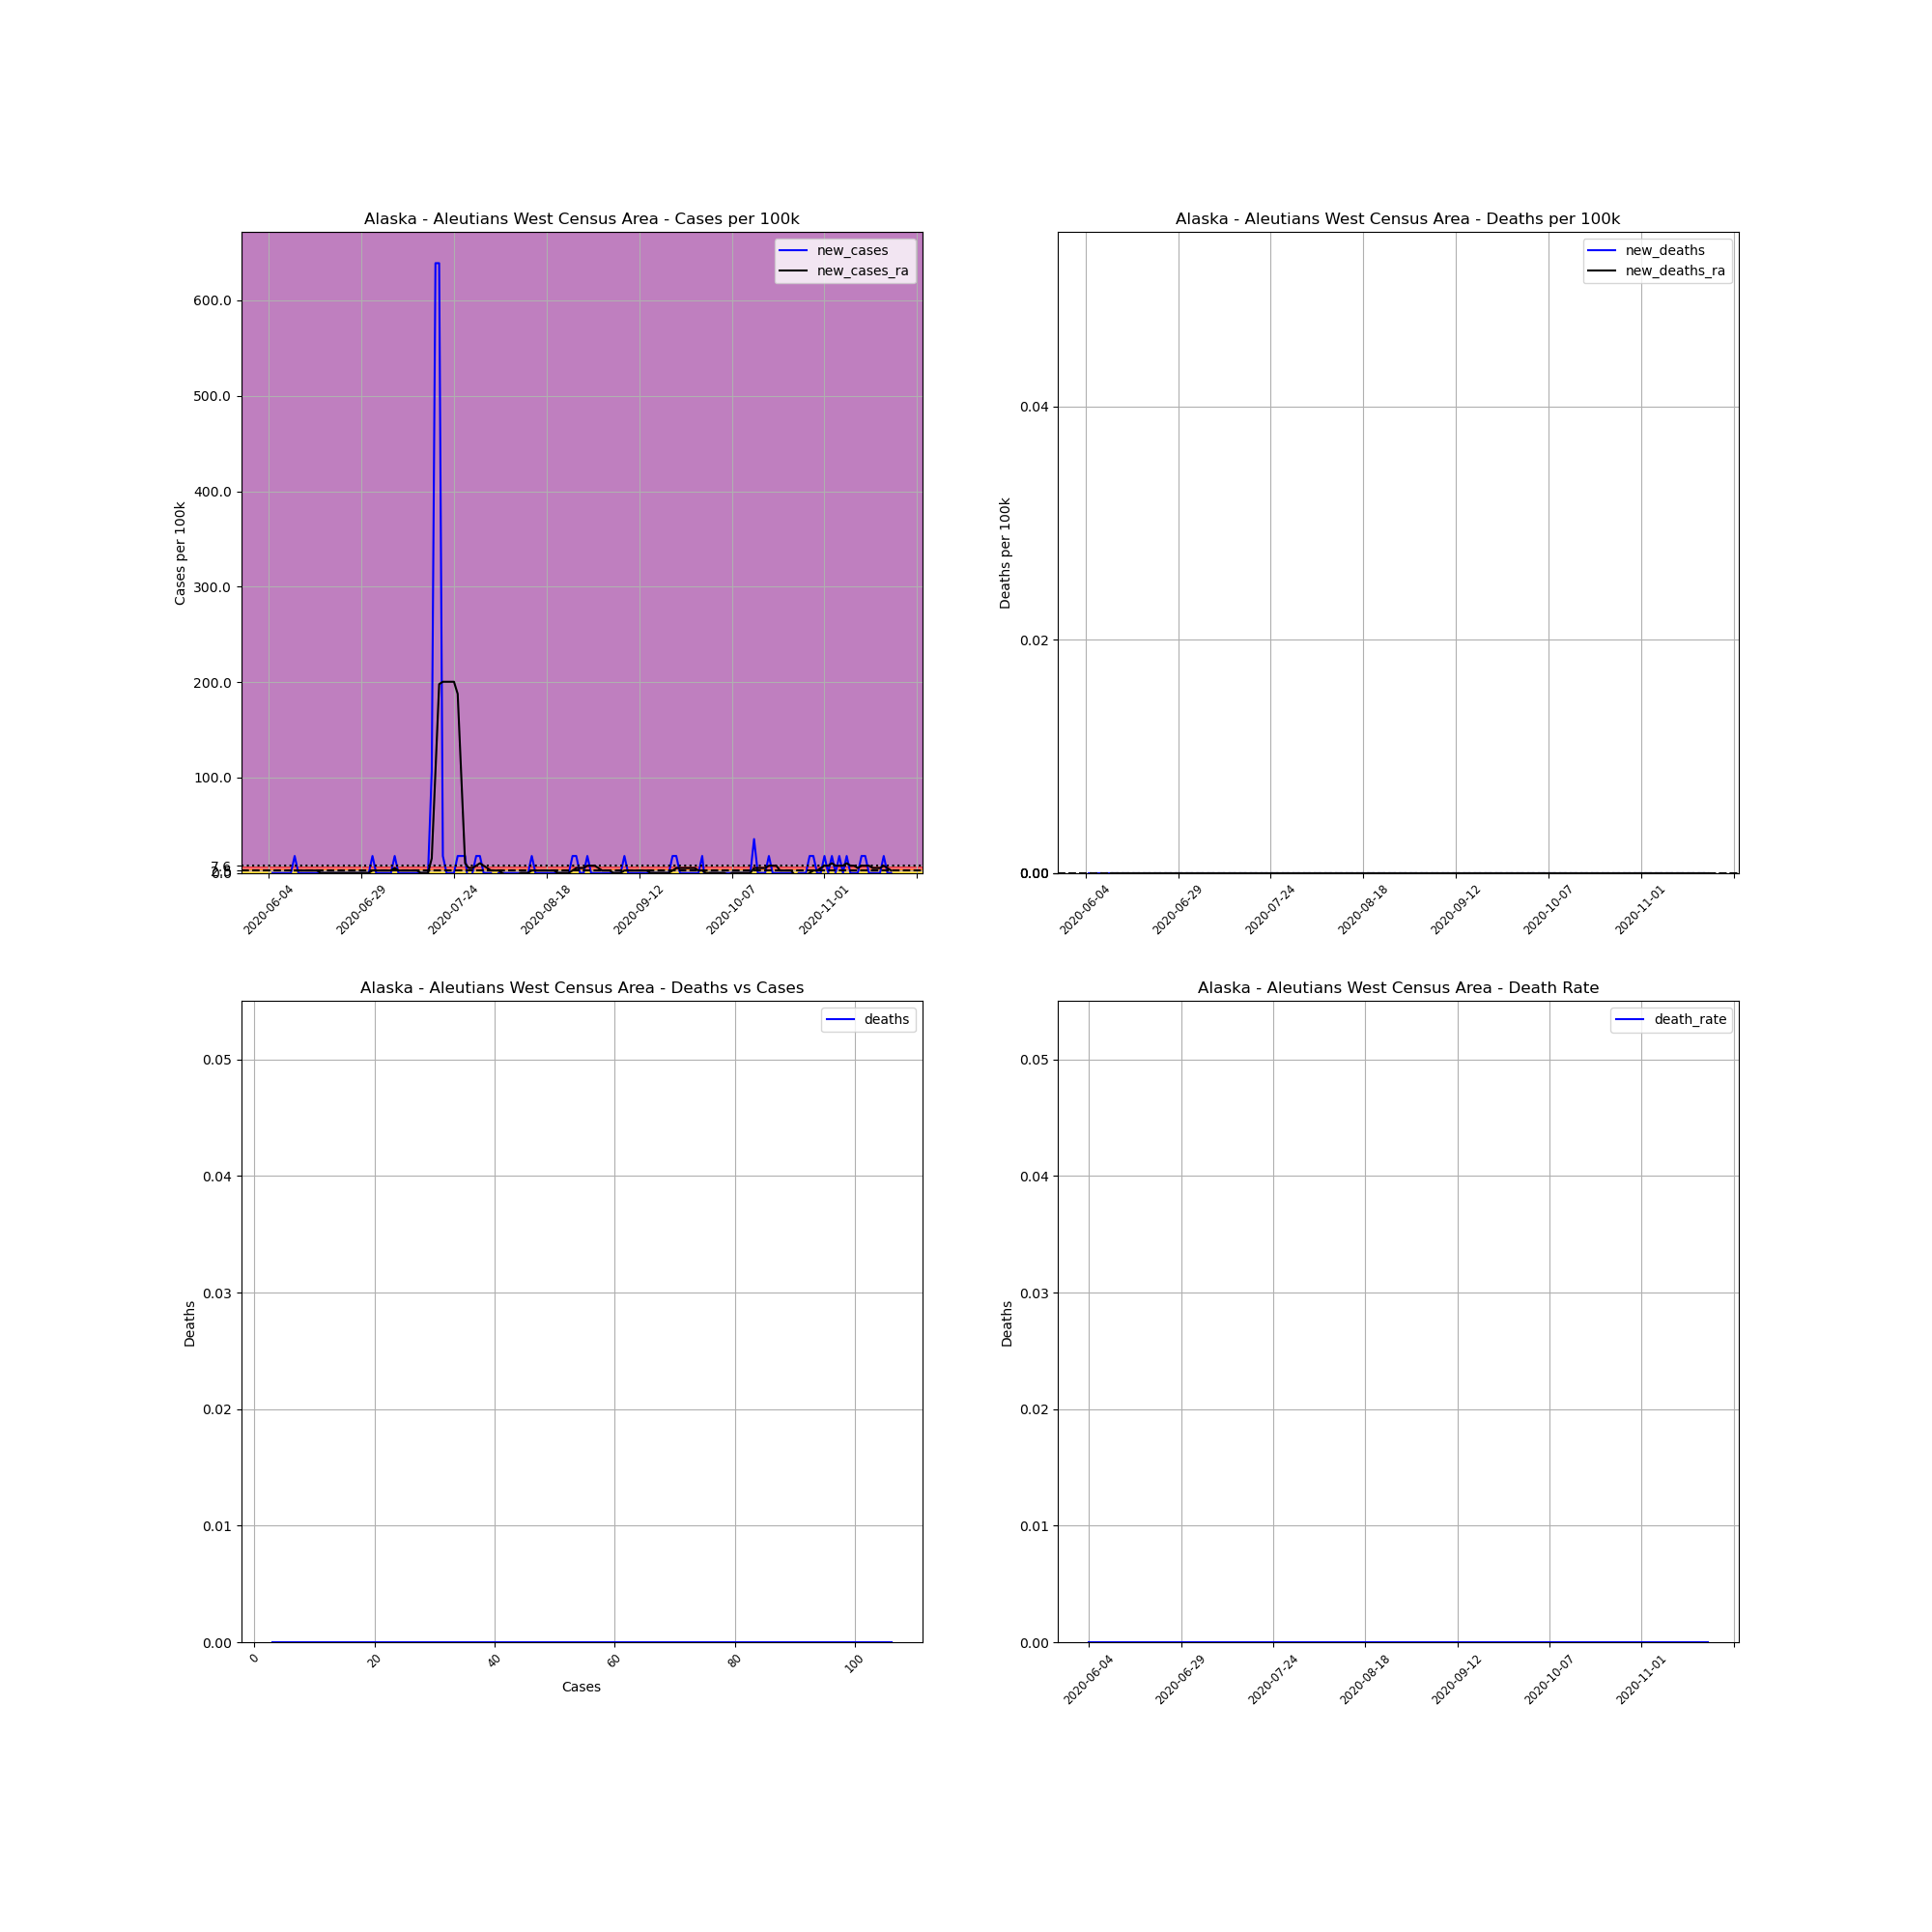

The data file committed next to this chart (first rows):
, date, county, state, fips, cases, deaths, COUNTY, STNAME, CTYNAME, POPESTIMATE2019, cases_per_100k, deaths_per_100k, death_rate, new_cases, new_deaths, new_cases_ra, new_deaths_ra
703441, 2020-06-04, Aleutians West Census Area, Alaska, 2016, 3, 0, 16, Alaska, Aleutians West Census Area, 5634, 53.25, 0.0, 0.0, , , , 
703442, 2020-06-05, Aleutians West Census Area, Alaska, 2016, 3, 0, 16, Alaska, Aleutians West Census Area, 5634, 53.25, 0.0, 0.0, 0.0, 0.0, , 
703443, 2020-06-06, Aleutians West Census Area, Alaska, 2016, 3, 0, 16, Alaska, Aleutians West Census Area, 5634, 53.25, 0.0, 0.0, 0.0, 0.0, , 
703444, 2020-06-07, Aleutians West Census Area, Alaska, 2016, 3, 0, 16, Alaska, Aleutians West Census Area, 5634, 53.25, 0.0, 0.0, 0.0, 0.0, , 
703445, 2020-06-08, Aleutians West Census Area, Alaska, 2016, 3, 0, 16, Alaska, Aleutians West Census Area, 5634, 53.25, 0.0, 0.0, 0.0, 0.0, , 
703446, 2020-06-09, Aleutians West Census Area, Alaska, 2016, 3, 0, 16, Alaska, Aleutians West Census Area, 5634, 53.25, 0.0, 0.0, 0.0, 0.0, , 
703447, 2020-06-10, Aleutians West Census Area, Alaska, 2016, 3, 0, 16, Alaska, Aleutians West Census Area, 5634, 53.25, 0.0, 0.0, 0.0, 0.0, , 
703448, 2020-06-11, Aleutians West Census Area, Alaska, 2016, 4, 0, 16, Alaska, Aleutians West Census Area, 5634, 71, 0.0, 0.0, 17.75, 0.0, 2.536, 0.0
703449, 2020-06-12, Aleutians West Census Area, Alaska, 2016, 4, 0, 16, Alaska, Aleutians West Census Area, 5634, 71, 0.0, 0.0, 0.0, 0.0, 2.536, 0.0
703450, 2020-06-13, Aleutians West Census Area, Alaska, 2016, 4, 0, 16, Alaska, Aleutians West Census Area, 5634, 71, 0.0, 0.0, 0.0, 0.0, 2.536, 0.0
703451, 2020-06-14, Aleutians West Census Area, Alaska, 2016, 4, 0, 16, Alaska, Aleutians West Census Area, 5634, 71, 0.0, 0.0, 0.0, 0.0, 2.536, 0.0
703452, 2020-06-15, Aleutians West Census Area, Alaska, 2016, 4, 0, 16, Alaska, Aleutians West Census Area, 5634, 71, 0.0, 0.0, 0.0, 0.0, 2.536, 0.0
703453, 2020-06-16, Aleutians West Census Area, Alaska, 2016, 4, 0, 16, Alaska, Aleutians West Census Area, 5634, 71, 0.0, 0.0, 0.0, 0.0, 2.536, 0.0
703454, 2020-06-17, Aleutians West Census Area, Alaska, 2016, 4, 0, 16, Alaska, Aleutians West Census Area, 5634, 71, 0.0, 0.0, 0.0, 0.0, 2.536, 0.0
703455, 2020-06-18, Aleutians West Census Area, Alaska, 2016, 4, 0, 16, Alaska, Aleutians West Census Area, 5634, 71, 0.0, 0.0, 0.0, 0.0, 0.0, 0.0
703456, 2020-06-19, Aleutians West Census Area, Alaska, 2016, 4, 0, 16, Alaska, Aleutians West Census Area, 5634, 71, 0.0, 0.0, 0.0, 0.0, 0.0, 0.0
703457, 2020-06-20, Aleutians West Census Area, Alaska, 2016, 4, 0, 16, Alaska, Aleutians West Census Area, 5634, 71, 0.0, 0.0, 0.0, 0.0, 0.0, 0.0
703458, 2020-06-21, Aleutians West Census Area, Alaska, 2016, 4, 0, 16, Alaska, Aleutians West Census Area, 5634, 71, 0.0, 0.0, 0.0, 0.0, 0.0, 0.0
703459, 2020-06-22, Aleutians West Census Area, Alaska, 2016, 4, 0, 16, Alaska, Aleutians West Census Area, 5634, 71, 0.0, 0.0, 0.0, 0.0, 0.0, 0.0
703460, 2020-06-23, Aleutians West Census Area, Alaska, 2016, 4, 0, 16, Alaska, Aleutians West Census Area, 5634, 71, 0.0, 0.0, 0.0, 0.0, 0.0, 0.0
703461, 2020-06-24, Aleutians West Census Area, Alaska, 2016, 4, 0, 16, Alaska, Aleutians West Census Area, 5634, 71, 0.0, 0.0, 0.0, 0.0, 0.0, 0.0
703462, 2020-06-25, Aleutians West Census Area, Alaska, 2016, 4, 0, 16, Alaska, Aleutians West Census Area, 5634, 71, 0.0, 0.0, 0.0, 0.0, 0.0, 0.0
703463, 2020-06-26, Aleutians West Census Area, Alaska, 2016, 4, 0, 16, Alaska, Aleutians West Census Area, 5634, 71, 0.0, 0.0, 0.0, 0.0, 0.0, 0.0
703464, 2020-06-27, Aleutians West Census Area, Alaska, 2016, 4, 0, 16, Alaska, Aleutians West Census Area, 5634, 71, 0.0, 0.0, 0.0, 0.0, 0.0, 0.0
703465, 2020-06-28, Aleutians West Census Area, Alaska, 2016, 4, 0, 16, Alaska, Aleutians West Census Area, 5634, 71, 0.0, 0.0, 0.0, 0.0, 0.0, 0.0
703466, 2020-06-29, Aleutians West Census Area, Alaska, 2016, 4, 0, 16, Alaska, Aleutians West Census Area, 5634, 71, 0.0, 0.0, 0.0, 0.0, 0.0, 0.0
703467, 2020-06-30, Aleutians West Census Area, Alaska, 2016, 4, 0, 16, Alaska, Aleutians West Census Area, 5634, 71, 0.0, 0.0, 0.0, 0.0, 0.0, 0.0
703468, 2020-07-01, Aleutians West Census Area, Alaska, 2016, 4, 0, 16, Alaska, Aleutians West Census Area, 5634, 71, 0.0, 0.0, 0.0, 0.0, 0.0, 0.0
703469, 2020-07-02, Aleutians West Census Area, Alaska, 2016, 5, 0, 16, Alaska, Aleutians West Census Area, 5634, 88.75, 0.0, 0.0, 17.75, 0.0, 2.536, 0.0
703470, 2020-07-03, Aleutians West Census Area, Alaska, 2016, 5, 0, 16, Alaska, Aleutians West Census Area, 5634, 88.75, 0.0, 0.0, 0.0, 0.0, 2.536, 0.0
703471, 2020-07-04, Aleutians West Census Area, Alaska, 2016, 5, 0, 16, Alaska, Aleutians West Census Area, 5634, 88.75, 0.0, 0.0, 0.0, 0.0, 2.536, 0.0
703472, 2020-07-05, Aleutians West Census Area, Alaska, 2016, 5, 0, 16, Alaska, Aleutians West Census Area, 5634, 88.75, 0.0, 0.0, 0.0, 0.0, 2.536, 0.0
703473, 2020-07-06, Aleutians West Census Area, Alaska, 2016, 5, 0, 16, Alaska, Aleutians West Census Area, 5634, 88.75, 0.0, 0.0, 0.0, 0.0, 2.536, 0.0
703474, 2020-07-07, Aleutians West Census Area, Alaska, 2016, 5, 0, 16, Alaska, Aleutians West Census Area, 5634, 88.75, 0.0, 0.0, 0.0, 0.0, 2.536, 0.0
703475, 2020-07-08, Aleutians West Census Area, Alaska, 2016, 6, 0, 16, Alaska, Aleutians West Census Area, 5634, 106.5, 0.0, 0.0, 17.75, 0.0, 5.071, 0.0
703476, 2020-07-09, Aleutians West Census Area, Alaska, 2016, 6, 0, 16, Alaska, Aleutians West Census Area, 5634, 106.5, 0.0, 0.0, 0.0, 0.0, 2.536, 0.0
703477, 2020-07-10, Aleutians West Census Area, Alaska, 2016, 6, 0, 16, Alaska, Aleutians West Census Area, 5634, 106.5, 0.0, 0.0, 0.0, 0.0, 2.536, 0.0
703478, 2020-07-11, Aleutians West Census Area, Alaska, 2016, 6, 0, 16, Alaska, Aleutians West Census Area, 5634, 106.5, 0.0, 0.0, 0.0, 0.0, 2.536, 0.0
703479, 2020-07-12, Aleutians West Census Area, Alaska, 2016, 6, 0, 16, Alaska, Aleutians West Census Area, 5634, 106.5, 0.0, 0.0, 0.0, 0.0, 2.536, 0.0
703480, 2020-07-13, Aleutians West Census Area, Alaska, 2016, 6, 0, 16, Alaska, Aleutians West Census Area, 5634, 106.5, 0.0, 0.0, 0.0, 0.0, 2.536, 0.0
703481, 2020-07-14, Aleutians West Census Area, Alaska, 2016, 6, 0, 16, Alaska, Aleutians West Census Area, 5634, 106.5, 0.0, 0.0, 0.0, 0.0, 2.536, 0.0
703482, 2020-07-15, Aleutians West Census Area, Alaska, 2016, 6, 0, 16, Alaska, Aleutians West Census Area, 5634, 106.5, 0.0, 0.0, 0.0, 0.0, 0.0, 0.0
703483, 2020-07-16, Aleutians West Census Area, Alaska, 2016, 6, 0, 16, Alaska, Aleutians West Census Area, 5634, 106.5, 0.0, 0.0, 0.0, 0.0, 0.0, 0.0
703484, 2020-07-17, Aleutians West Census Area, Alaska, 2016, 6, 0, 16, Alaska, Aleutians West Census Area, 5634, 106.5, 0.0, 0.0, 0.0, 0.0, 0.0, 0.0
703485, 2020-07-18, Aleutians West Census Area, Alaska, 2016, 12, 0, 16, Alaska, Aleutians West Census Area, 5634, 213, 0.0, 0.0, 106.5, 0.0, 15.21, 0.0
703486, 2020-07-19, Aleutians West Census Area, Alaska, 2016, 48, 0, 16, Alaska, Aleutians West Census Area, 5634, 852, 0.0, 0.0, 639, 0.0, 106.5, 0.0
703487, 2020-07-20, Aleutians West Census Area, Alaska, 2016, 84, 0, 16, Alaska, Aleutians West Census Area, 5634, 1491, 0.0, 0.0, 639, 0.0, 197.8, 0.0
703488, 2020-07-21, Aleutians West Census Area, Alaska, 2016, 85, 0, 16, Alaska, Aleutians West Census Area, 5634, 1509, 0.0, 0.0, 17.75, 0.0, 200.3, 0.0
703489, 2020-07-22, Aleutians West Census Area, Alaska, 2016, 85, 0, 16, Alaska, Aleutians West Census Area, 5634, 1509, 0.0, 0.0, 0.0, 0.0, 200.3, 0.0
703490, 2020-07-23, Aleutians West Census Area, Alaska, 2016, 85, 0, 16, Alaska, Aleutians West Census Area, 5634, 1509, 0.0, 0.0, 0.0, 0.0, 200.3, 0.0
703491, 2020-07-24, Aleutians West Census Area, Alaska, 2016, 85, 0, 16, Alaska, Aleutians West Census Area, 5634, 1509, 0.0, 0.0, 0.0, 0.0, 200.3, 0.0
703492, 2020-07-25, Aleutians West Census Area, Alaska, 2016, 86, 0, 16, Alaska, Aleutians West Census Area, 5634, 1526, 0.0, 0.0, 17.75, 0.0, 187.6, 0.0
703493, 2020-07-26, Aleutians West Census Area, Alaska, 2016, 87, 0, 16, Alaska, Aleutians West Census Area, 5634, 1544, 0.0, 0.0, 17.75, 0.0, 98.89, 0.0
703494, 2020-07-27, Aleutians West Census Area, Alaska, 2016, 88, 0, 16, Alaska, Aleutians West Census Area, 5634, 1562, 0.0, 0.0, 17.75, 0.0, 10.14, 0.0
703495, 2020-07-28, Aleutians West Census Area, Alaska, 2016, 87, 0, 16, Alaska, Aleutians West Census Area, 5634, 1544, 0.0, 0.0, -17.75, 0.0, 5.071, 0.0
703496, 2020-07-29, Aleutians West Census Area, Alaska, 2016, 87, 0, 16, Alaska, Aleutians West Census Area, 5634, 1544, 0.0, 0.0, 0.0, 0.0, 5.071, 0.0
703497, 2020-07-30, Aleutians West Census Area, Alaska, 2016, 88, 0, 16, Alaska, Aleutians West Census Area, 5634, 1562, 0.0, 0.0, 17.75, 0.0, 7.607, 0.0
703498, 2020-07-31, Aleutians West Census Area, Alaska, 2016, 89, 0, 16, Alaska, Aleutians West Census Area, 5634, 1580, 0.0, 0.0, 17.75, 0.0, 10.14, 0.0
703499, 2020-08-01, Aleutians West Census Area, Alaska, 2016, 89, 0, 16, Alaska, Aleutians West Census Area, 5634, 1580, 0.0, 0.0, 0.0, 0.0, 7.607, 0.0
703500, 2020-08-02, Aleutians West Census Area, Alaska, 2016, 89, 0, 16, Alaska, Aleutians West Census Area, 5634, 1580, 0.0, 0.0, 0.0, 0.0, 5.071, 0.0
... 109 more rows
